Image classification data set "ITS" (ncf-fcn/reside_dataset_mod on GitHub). Class labels (2): clear, haze.

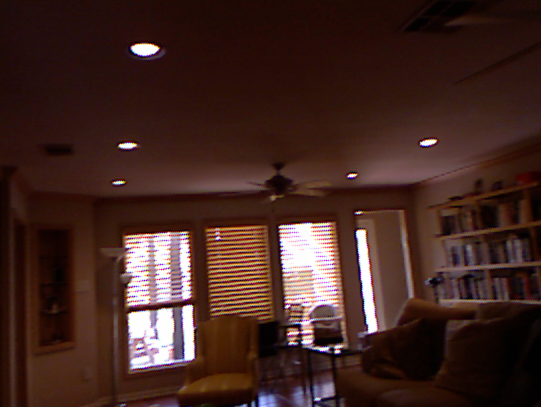
Label: clear

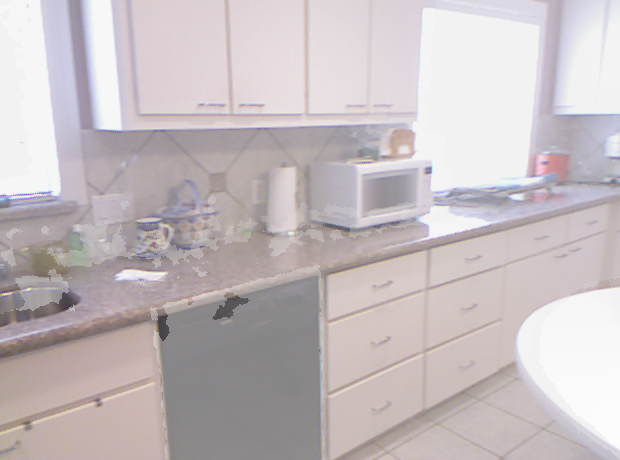
Label: haze

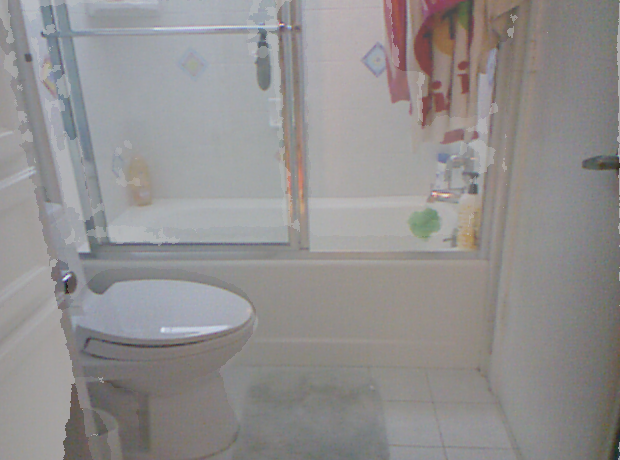
Label: haze

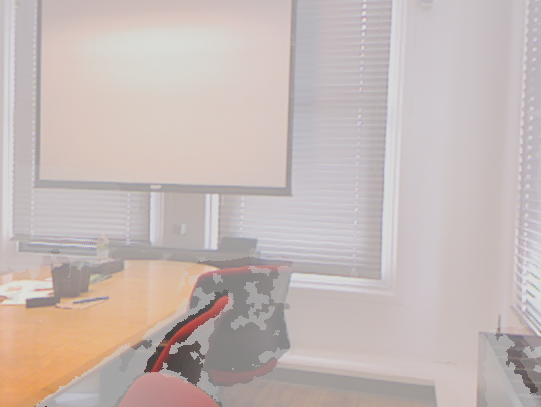
Label: haze

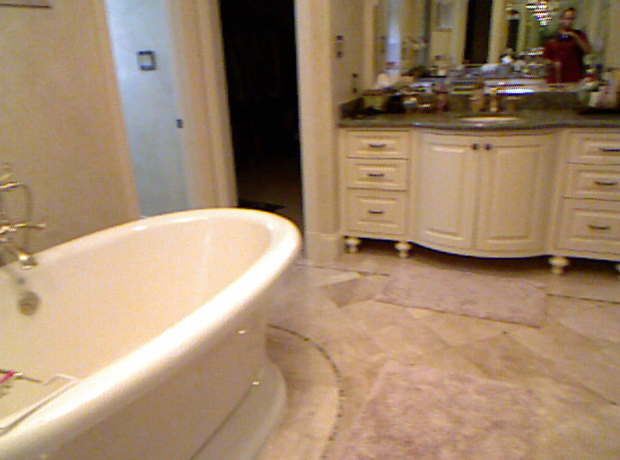
Label: clear

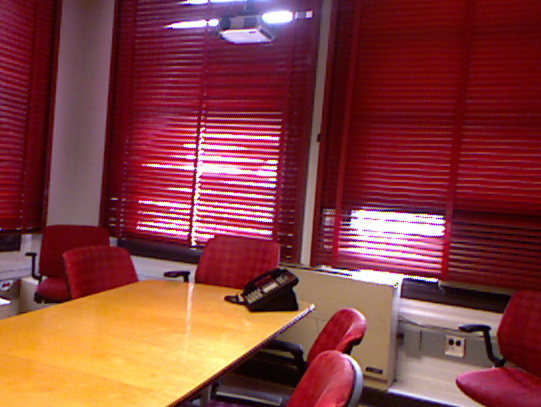
Label: clear
